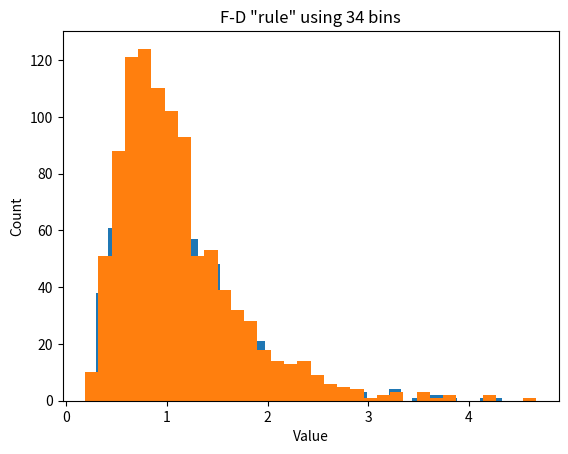
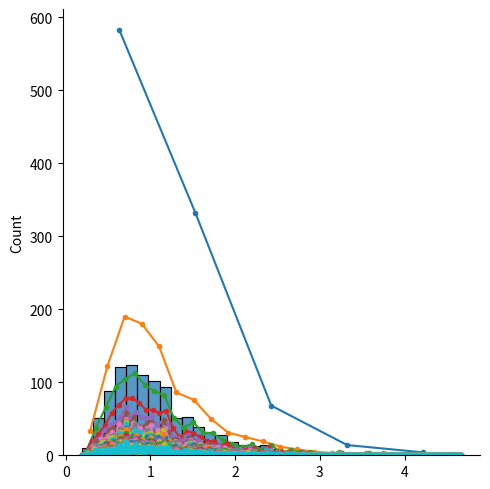

Reproduce these figures in Python, in order.
# -*- coding: utf-8 -*-
# Auto-generated from 'stats_descriptives_histogram.ipynb' on 2025-08-08T15:22:56
# Source: code cells extracted; markdown preserved as comments.

# %% [markdown]
# # COURSE: Master statistics and machine learning: Intuition, Math, code
# ##### COURSE URL: udemy.com/course/statsml_x/?couponCode=202304 
# ## SECTION: Descriptive statistics
# ### VIDEO: Histogram bins
# [redacted]

# In [ ]
# import libraries
import matplotlib.pyplot as plt
import numpy as np
import scipy.stats as stats

# In [ ]
## create some data

# number of data points
n = 1000

# number of histogram bins
k = 40

# generate log-normal distribution
data = np.exp( np.random.randn(n)/2 )


# one way to show a histogram
plt.hist(data,k)
plt.xlabel('Value')
plt.ylabel('Count')
plt.show()

# In [ ]
## try the Freedman-Diaconis rule

r = 2*stats.iqr(data)*n**(-1/3)
b = np.ceil( (max(data)-min(data) )/r )

plt.hist(data,int(b))

# or directly from the hist function
#plt.hist(data,bins='fd')

plt.xlabel('Value')
plt.ylabel('Count')
plt.title('F-D "rule" using %g bins'%b)
plt.show()

# In [ ]
# small aside on Seaborn

import seaborn as sns
sns.displot(data) # uses FD rule by default

# In [ ]
## lots of histograms with increasing bins

bins2try = np.round( np.linspace(5,n/2,30) )

for bini in range(len(bins2try)):
    y,x = np.histogram(data,int(bins2try[bini]))
    x = (x[:-1]+x[1:])/2
    plt.plot(x,y,'.-')

